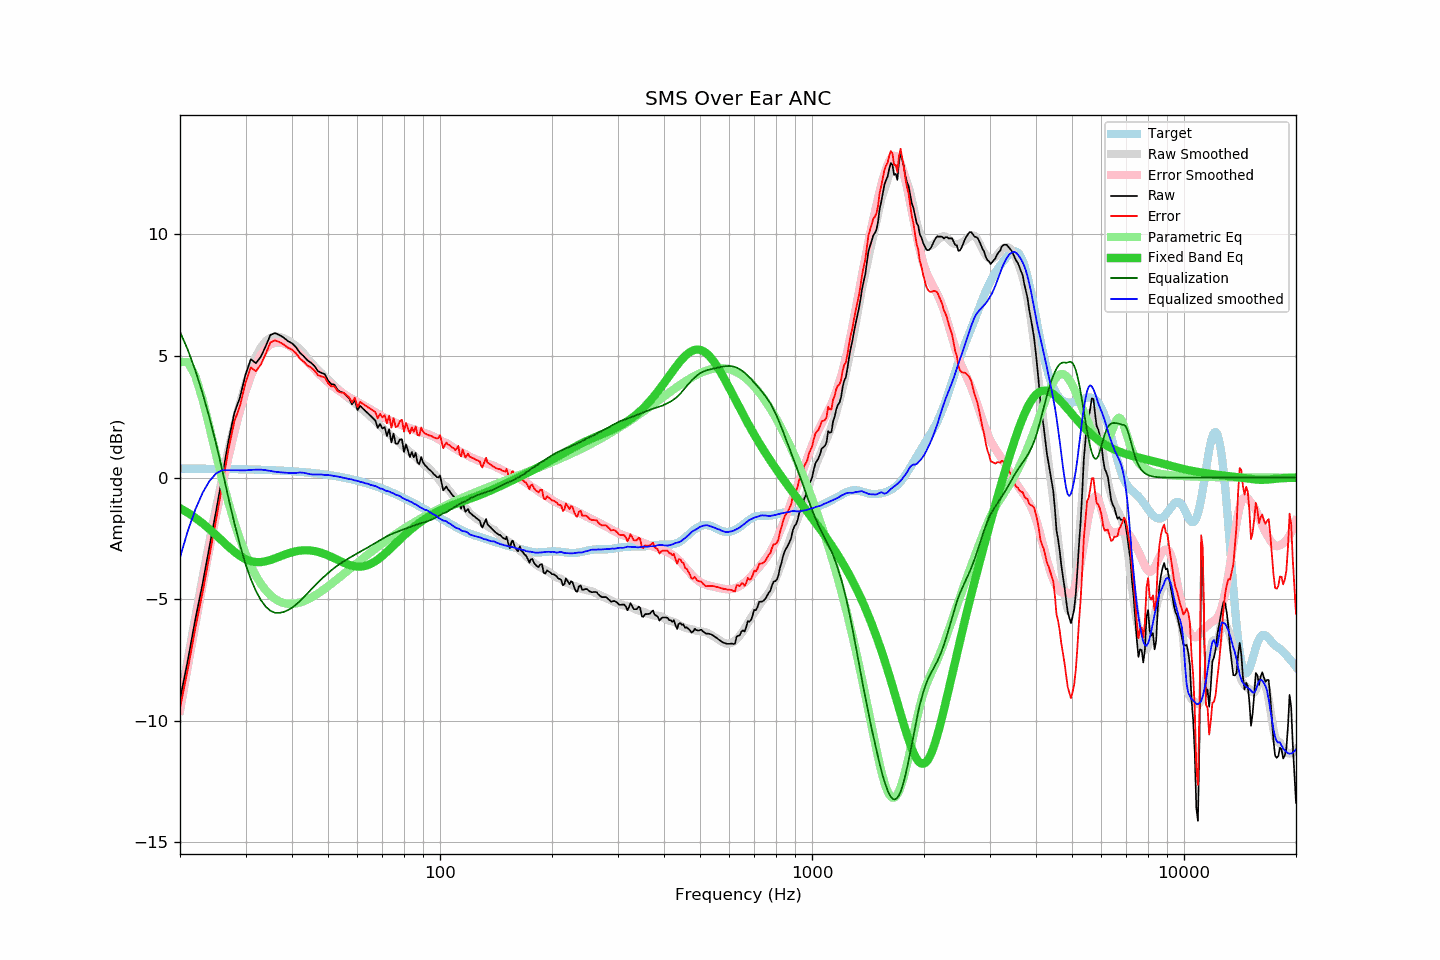

The data file committed next to this chart (first rows):
frequency, raw, error, smoothed, error_smoothed, equalization, parametric_eq, equalized_raw, equalized_smoothed, target
20, -9.11, -9.48, -9.28, -9.58, 6.00, -1.26, -3.11, -3.28, 0.37
21, -7.50, -7.87, -7.43, -7.74, 5.25, -1.45, -2.25, -2.18, 0.37
22, -5.81, -6.18, -5.70, -6.01, 4.40, -1.65, -1.41, -1.30, 0.37
23, -4.36, -4.73, -4.09, -4.40, 3.47, -1.88, -0.89, -0.63, 0.37
24, -2.84, -3.21, -2.60, -2.91, 2.47, -2.12, -0.38, -0.14, 0.36
25, -1.38, -1.74, -1.23, -1.54, 1.40, -2.36, 0.02, 0.17, 0.36
26, 0.07, -0.29, 0.02, -0.29, 0.29, -2.61, 0.35, 0.31, 0.36
27, 1.52, 1.16, 1.16, 0.85, -0.85, -2.84, 0.67, 0.31, 0.35
28, 2.66, 2.31, 2.17, 1.87, -1.87, -3.05, 0.79, 0.31, 0.35
29, 3.31, 2.96, 3.07, 2.77, -2.77, -3.22, 0.54, 0.30, 0.35
30, 4.24, 3.90, 3.85, 3.55, -3.55, -3.35, 0.68, 0.30, 0.34
31, 4.87, 4.53, 4.49, 4.17, -4.17, -3.44, 0.70, 0.32, 0.33
32, 4.71, 4.38, 4.99, 4.66, -4.66, -3.48, 0.05, 0.33, 0.33
33, 4.98, 4.65, 5.36, 5.04, -5.04, -3.47, -0.06, 0.33, 0.32
34, 5.41, 5.09, 5.61, 5.31, -5.31, -3.44, 0.10, 0.31, 0.32
35, 5.87, 5.56, 5.75, 5.48, -5.48, -3.39, 0.39, 0.28, 0.31
36, 5.95, 5.65, 5.80, 5.56, -5.56, -3.32, 0.39, 0.24, 0.30
37, 5.87, 5.58, 5.79, 5.56, -5.56, -3.25, 0.30, 0.22, 0.29
38, 5.76, 5.47, 5.73, 5.52, -5.52, -3.18, 0.23, 0.21, 0.28
39, 5.62, 5.34, 5.65, 5.45, -5.45, -3.12, 0.17, 0.20, 0.27
40, 5.53, 5.27, 5.53, 5.35, -5.35, -3.07, 0.18, 0.18, 0.26
41, 5.37, 5.12, 5.42, 5.22, -5.22, -3.03, 0.14, 0.19, 0.25
42, 5.14, 4.90, 5.29, 5.08, -5.08, -3.00, 0.06, 0.21, 0.24
43, 5.00, 4.77, 5.12, 4.92, -4.92, -2.99, 0.08, 0.20, 0.22
44, 4.83, 4.62, 4.93, 4.76, -4.76, -2.99, 0.06, 0.17, 0.21
45, 4.73, 4.53, 4.74, 4.61, -4.61, -3.00, 0.12, 0.13, 0.20
46, 4.59, 4.41, 4.58, 4.45, -4.45, -3.02, 0.13, 0.13, 0.18
47, 4.38, 4.21, 4.43, 4.31, -4.31, -3.05, 0.07, 0.13, 0.16
48, 4.31, 4.16, 4.30, 4.17, -4.17, -3.09, 0.14, 0.13, 0.15
49, 4.26, 4.13, 4.15, 4.05, -4.05, -3.14, 0.21, 0.11, 0.13
50, 4.00, 3.89, 4.03, 3.93, -3.93, -3.20, 0.07, 0.11, 0.11
51, 3.85, 3.76, 3.90, 3.82, -3.82, -3.26, 0.03, 0.09, 0.09
52, 3.83, 3.76, 3.78, 3.71, -3.71, -3.32, 0.12, 0.07, 0.07
53, 3.62, 3.57, 3.66, 3.62, -3.62, -3.38, 0.00, 0.05, 0.05
54, 3.53, 3.50, 3.55, 3.53, -3.53, -3.44, -0.00, 0.02, 0.03
55, 3.50, 3.49, 3.44, 3.45, -3.45, -3.49, 0.05, -0.01, 0.00
56, 3.38, 3.40, 3.34, 3.38, -3.38, -3.54, -0.00, -0.03, -0.02
57, 3.26, 3.30, 3.25, 3.31, -3.31, -3.59, -0.05, -0.06, -0.05
58, 3.02, 3.09, 3.16, 3.24, -3.24, -3.62, -0.22, -0.08, -0.07
59, 3.19, 3.29, 3.06, 3.17, -3.17, -3.65, 0.01, -0.11, -0.10
60, 2.78, 2.91, 2.98, 3.11, -3.11, -3.66, -0.33, -0.13, -0.13
61, 2.96, 3.11, 2.88, 3.05, -3.05, -3.66, -0.09, -0.17, -0.16
62, 2.85, 3.03, 2.80, 2.99, -2.99, -3.65, -0.14, -0.19, -0.19
63, 2.75, 2.96, 2.69, 2.93, -2.93, -3.63, -0.18, -0.23, -0.22
64, 2.65, 2.90, 2.62, 2.87, -2.87, -3.59, -0.22, -0.25, -0.25
65, 2.55, 2.83, 2.51, 2.81, -2.81, -3.55, -0.26, -0.30, -0.28
66, 2.45, 2.76, 2.43, 2.75, -2.75, -3.50, -0.30, -0.32, -0.31
67, 2.35, 2.70, 2.34, 2.69, -2.69, -3.44, -0.34, -0.35, -0.35
68, 2.05, 2.43, 2.23, 2.63, -2.63, -3.37, -0.58, -0.39, -0.38
69, 2.21, 2.63, 2.12, 2.57, -2.57, -3.30, -0.36, -0.45, -0.42
70, 2.02, 2.47, 2.06, 2.51, -2.51, -3.22, -0.50, -0.46, -0.45
71, 2.08, 2.57, 1.94, 2.46, -2.46, -3.14, -0.39, -0.52, -0.49
72, 1.71, 2.23, 1.86, 2.41, -2.41, -3.05, -0.71, -0.55, -0.53
73, 1.99, 2.55, 1.80, 2.37, -2.37, -2.97, -0.38, -0.57, -0.57
74, 1.45, 2.05, 1.71, 2.33, -2.33, -2.88, -0.88, -0.62, -0.60
75, 1.81, 2.45, 1.64, 2.29, -2.29, -2.79, -0.48, -0.65, -0.64
76, 1.40, 2.08, 1.55, 2.25, -2.25, -2.71, -0.86, -0.70, -0.68
77, 1.40, 2.12, 1.49, 2.22, -2.22, -2.62, -0.82, -0.73, -0.72
78, 1.57, 2.33, 1.43, 2.18, -2.18, -2.54, -0.62, -0.75, -0.76
79, 1.58, 2.38, 1.33, 2.15, -2.15, -2.46, -0.58, -0.83, -0.80
... 553 more rows
